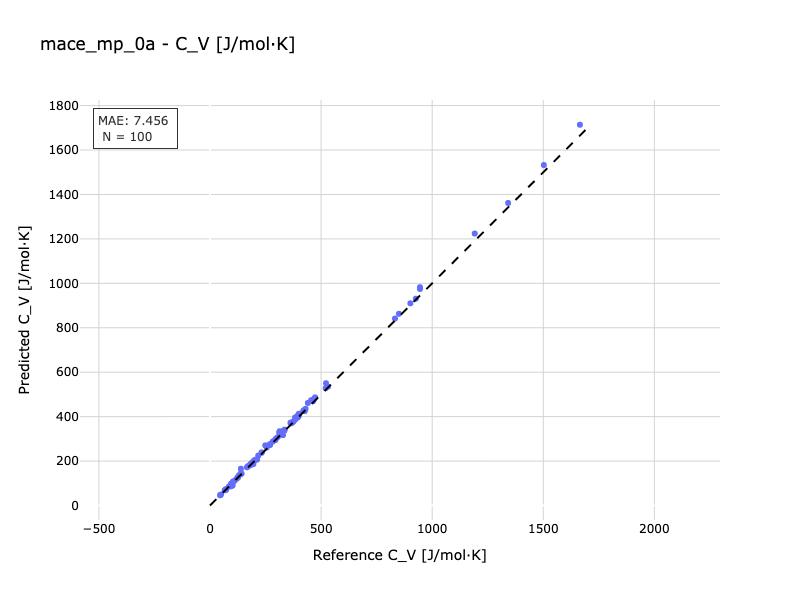

Data behind this chart, as committed beside it:
Reference, Predicted
49.36, 49.45
192.1, 194
945, 974.7
141.5, 144.4
394.1, 404.6
520.4, 528
531, 535
366.3, 370.1
248.9, 270.5
95.79, 93.74
190.3, 191.9
190.3, 192.3
186.3, 189.6
182.2, 181.8
101.5, 89.65
65.8, 68.16
334.9, 337.2
125.8, 126.3
72.56, 72.95
232.7, 238.8
93.33, 94.29
457.5, 473.7
473.1, 486.6
232.2, 237.5
111.1, 112
319.4, 322.7
181.5, 184.9
382.4, 385.7
139, 165.6
70.2, 70.48
454.8, 473.4
120.1, 120.8
166.3, 172.2
328.5, 316.7
293.4, 295
294.2, 295.3
382.7, 395.9
427.4, 431.9
304.9, 308.4
326.9, 334.4
400, 413.2
522.1, 550.4
93.71, 86.22
195.2, 186.8
94.28, 95.3
265.2, 272.1
468.8, 479.8
199.9, 202.7
196.5, 200.2
96.56, 99.26
926.3, 930.9
901.7, 910.2
170.6, 175.9
171.3, 176.6
426.1, 424.6
335.6, 341.7
850.6, 863.1
463.4, 469.3
217.2, 224.9
136.9, 143.1
... 40 more rows
